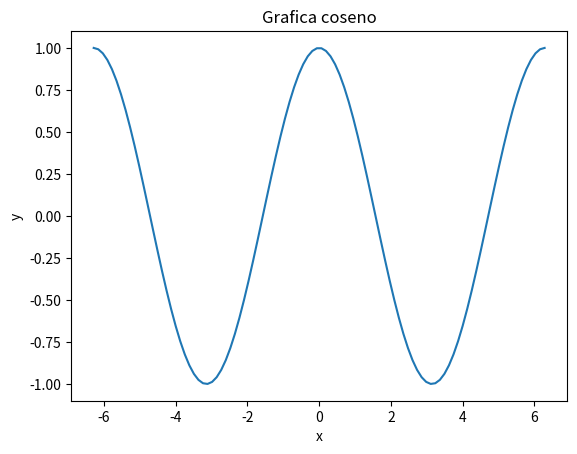

Here is the Python script that generated this plot:
import matplotlib.pyplot as plt
import numpy as np

x= np.linspace(-2*np.pi, 2*np.pi, 100)
funcion =np.cos(x)

plt.plot(x,funcion)
plt.ylabel("y")
plt.xlabel("x")
plt.title("Grafica coseno")
plt.savefig("graficasen.png")


